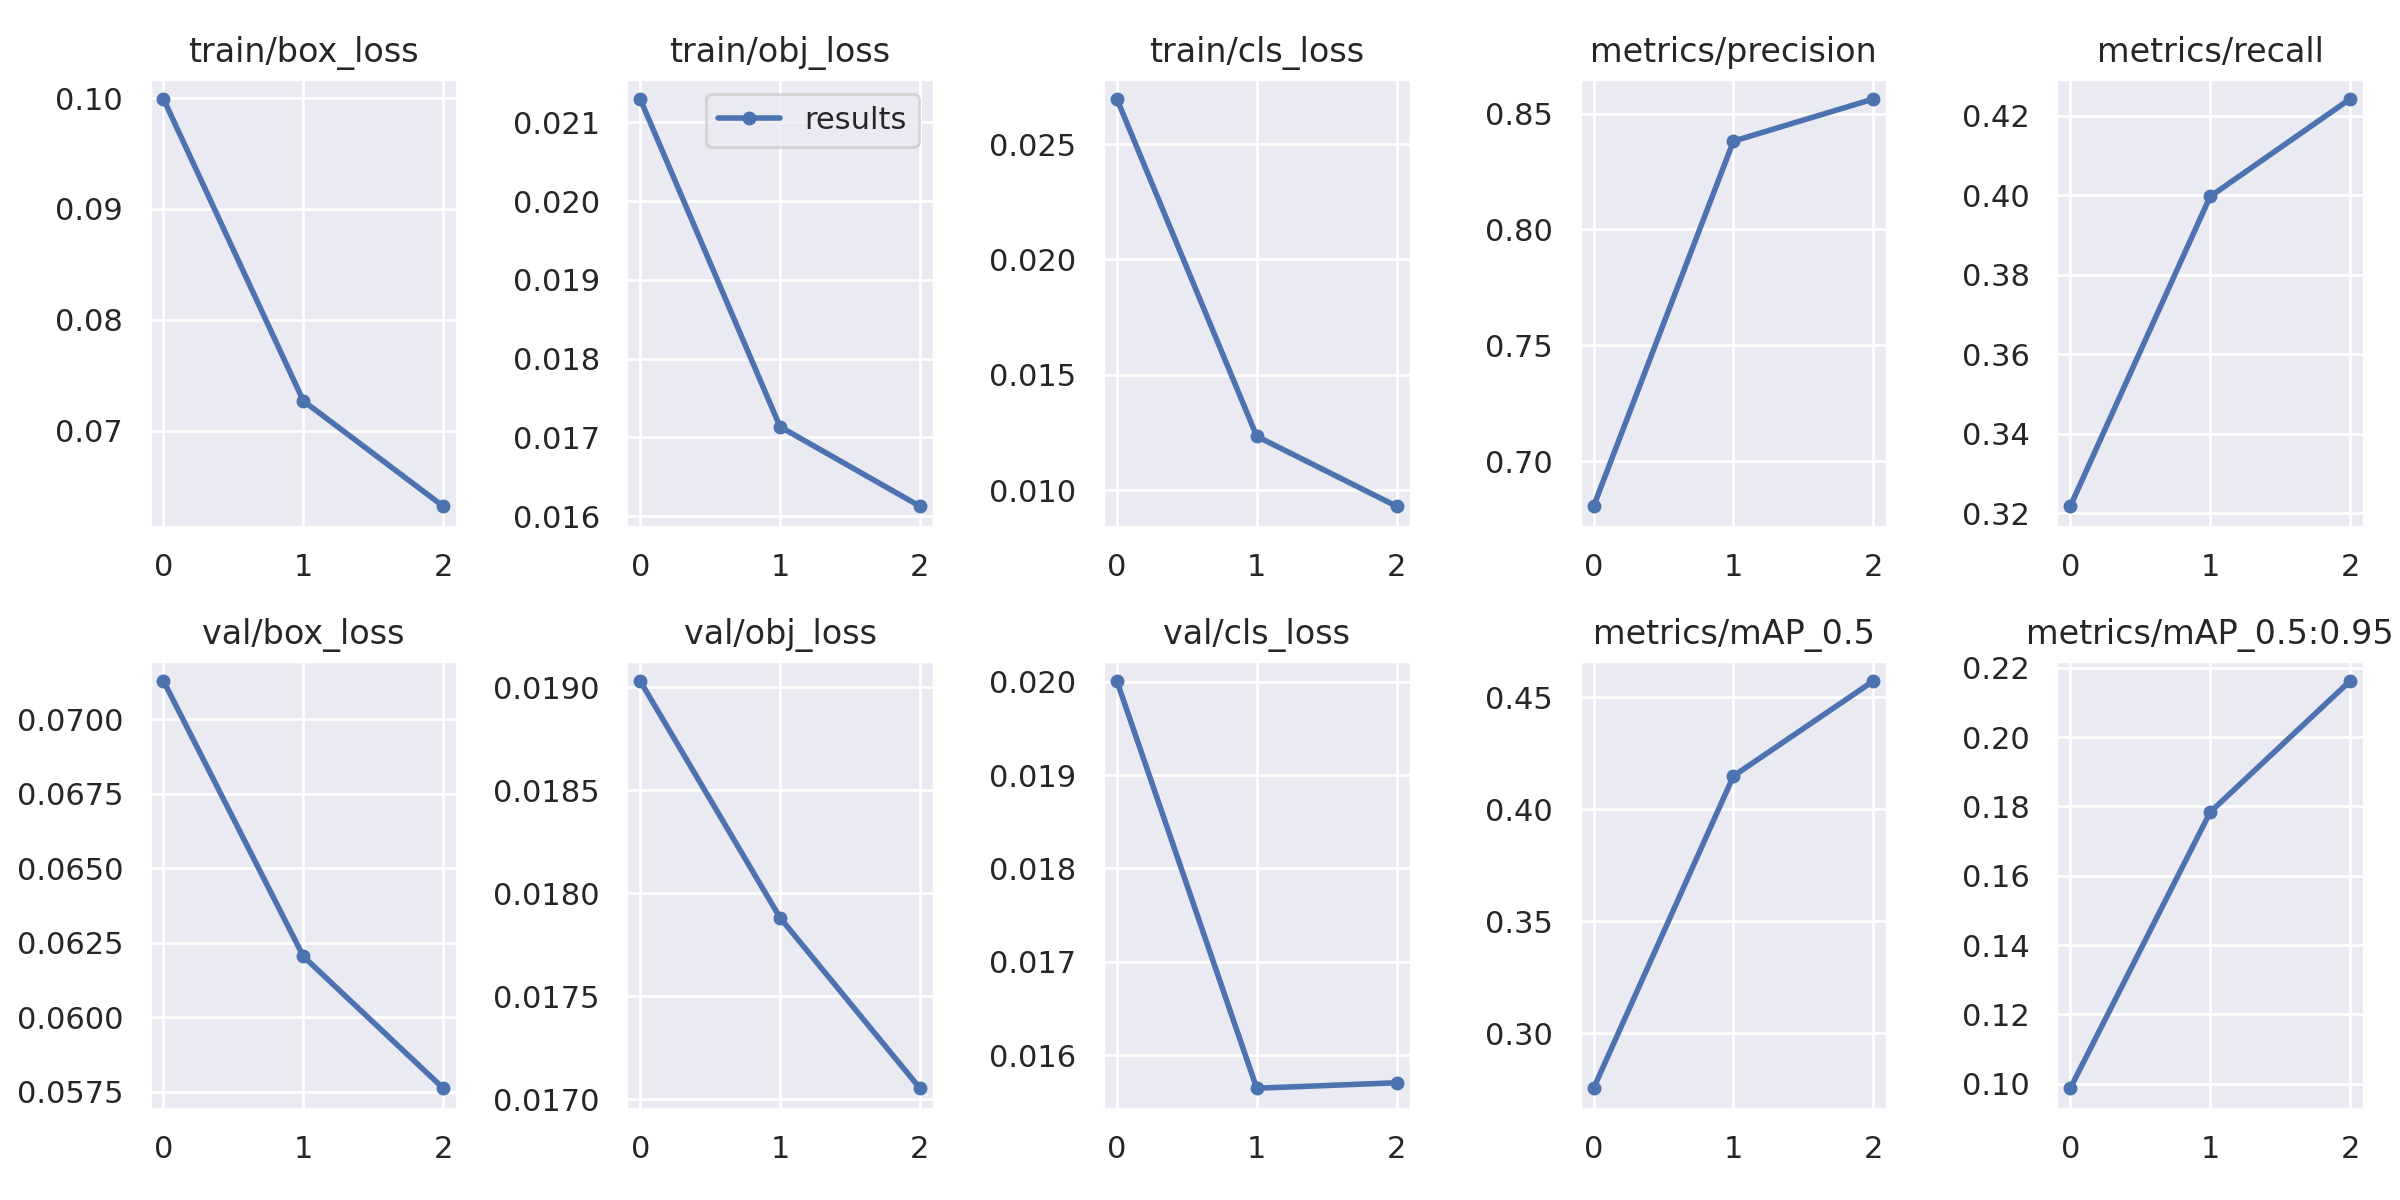

The table this chart was drawn from, first rows:
epoch, train/box_loss, train/obj_loss, train/cls_loss, metrics/precision, metrics/recall, metrics/mAP_0.5, metrics/mAP_0.5:0.95, val/box_loss, val/obj_loss, val/cls_loss, x/lr0, x/lr1, x/lr2
0, 0.09992, 0.0213, 0.02695, 0.6806, 0.3218, 0.2755, 0.09873, 0.07128, 0.01903, 0.02001, 0.07002, 0.003331, 0.003331
1, 0.07268, 0.01713, 0.01233, 0.8381, 0.3997, 0.4149, 0.1784, 0.06204, 0.01788, 0.01565, 0.03782, 0.004465, 0.004465
2, 0.06318, 0.01612, 0.009299, 0.8562, 0.4242, 0.4573, 0.2162, 0.05761, 0.01705, 0.01571, 0.003424, 0.003399, 0.003399
